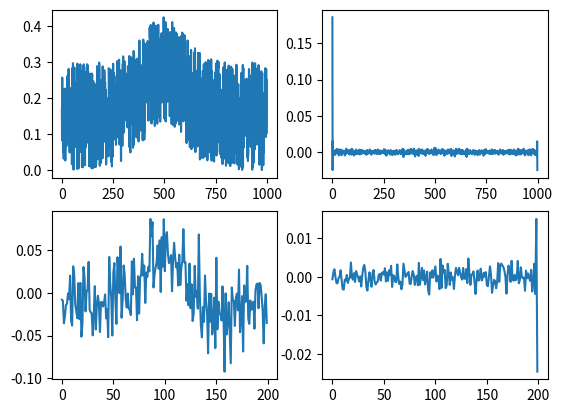

Generate this figure with matplotlib:
import numpy as np
import scipy.fft as fft
import matplotlib.pyplot as plt

def gauss(x, p): # p[0]==mean, p[1]==stdev
    return 1.0/(p[1]*np.sqrt(2*np.pi))*np.exp(-(x-p[0])**2/(2*p[1]**2))

known_param = np.array([1545, 3]) #mean 2.0 sd 0.7
xmin,xmax = 1530, 1560
N = 1000
X = np.linspace(xmin,xmax,N)
Y = gauss(X, known_param)
# Add some noise
Y += .30*np.random.random(N)
plt.subplot(221)
plt.plot(Y)

Yf = fft.ifft(Y)

print(len(Yf))
B = Yf[800:]
Bf = fft.fft(B)

plt.subplot(222)
plt.plot(Yf)
plt.subplot(224)
plt.plot(B)
plt.subplot(223)
plt.plot(Bf)
plt.show()
